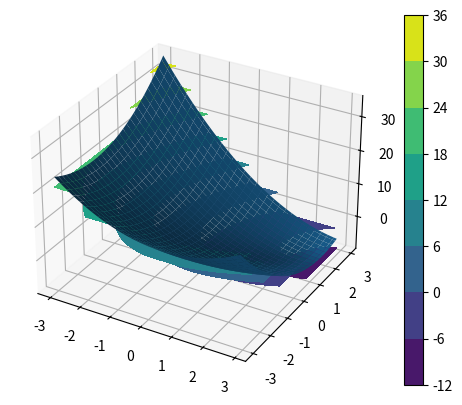

Recreate this plot in Python.
import numpy as np 
import scipy as sp 
from matplotlib import pyplot as plt

def one():
    ''' 
    Обчислити визначений інтеграл
    '''
    PI=np.pi
    bounds={
        'lower':PI/4,
        'upper':PI/7
    }
    target_function=lambda x:(np.cos(2*x)+np.sin(x)**2)/np.sin(3*x)
    solution=sp.integrate.quad(target_function,bounds['lower'],bounds['upper'])
    print(solution)
def two():
    ''' 
    Побудувати графік функції
    Знайти її мінімум методом Нелдера-Міда: точність 10
    '''
    target_function=lambda x,y:x**2+y**2-4*x-y-x*y
    b=np.arange(-3,3,0.1)
    d=np.arange(-3,3,0.1)
    B,D=np.meshgrid(b,d)
    F=target_function(B,D)
    print(F)

    fig=plt.figure()
    ax=fig.add_subplot(111,projection='3d')
    ax.plot_surface(B,D,F)
    plt.show()

    plt.contourf(B,D,F)
    plt.colorbar()
    plt.show()

one()
two()